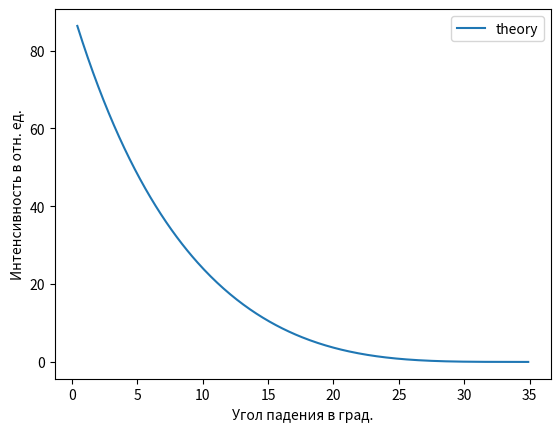

This chart was generated by the following Python code:
import math
import numpy as np
from matplotlib import pyplot as plt
import os
import pandas as pd


# поправка к углу тета
d2t = lambda a: a - 1/math.sqrt(2) * math.sqrt((a**2-2*delta) +
                                               math.sqrt((a**2-2*delta) ** 2 + 4 * beta ** 2))


# глубина проникновения рентгена
tau = lambda a: wavelen * math.sqrt(2) / (4 * math.pi) \
              * (math.sqrt((math.radians(a) ** 2 - 2 * delta) ** 2 + 4 * beta ** 2)
                 - (math.radians(a) ** 2 - 2 * delta)) ** -0.5


# эфф следа пучка
fp = lambda a: min(l/w * math.sin(math.radians(a)), 1)


# от угла падения учитывая глубину образца
intensity_a = lambda a: k * frenel(a) * fp(a) * tau(a) * (1 - math.exp(-h/tau(a))) / (2 * math.sin(math.radians(a)))


# Френелевский коэф прохождения
frenel = lambda a: 2 * math.sin(math.radians(a)) / (math.sin(math.radians(a))
                                                    * math.sqrt(math.sin(math.radians(a)) - 2 * delta))

# без учета толщины и френеля
intensity = lambda a: fp(a) * tau(a) / math.sin(math.radians(a) * 2)


#lhotka
l_intensity_tf = lambda a: c * (math.sin(math.radians(theta - a) / (math.sin(math.radians(theta - a) + math.sin(math.radians(theta + a)))))) * \
                           (math.exp(-m_TiN * t * (math.sin(math.radians(theta + a)) ** -1 + math.sin(math.radians(theta - a)) ** -1)))


l_intensity_sub = lambda a:  c * (math.sin(math.radians(theta - a) / (math.sin(math.radians(theta - a) + math.sin(math.radians(theta + a)))))) * \
                           (1-math.exp(-m_TiN * t * (math.sin(math.radians(theta + a)) ** -1 + math.sin(math.radians(theta - a)) ** -1)))

# Входные данные #########################################################################################################
delta = 1.28 * 10 ** -5
beta = 1.11 * 10 ** -6
a = np.arange(0.4, 35, .1)
wavelen = .154
h = 2 * 10 ** 3
k = 1
w = 0.15
l = 12.7
theta =42
c = 134
t = 0.31
m_TiN = 3.5 * 10 ** -2



# Графики ##############################################################################################################
value = np.empty([len(a)], float)
value1 = np.empty([len(a)], float)
a1 = np.empty([len(a)], float)
for i, t in enumerate(a):
    value[i] = l_intensity_tf(t)


plt.subplots(1)
plt.plot(a, value,label='theory')
plt.ylabel('Интенсивность в отн. ед.')
plt.xlabel('Угол падения в град.')
plt.legend()
plt.show()
#my_path = os.path.abspath('D:\GIXRD')
#my_file = 'GIXRD_Argon.jpeg'
#plt.savefig(os.path.join(my_path, my_file))
